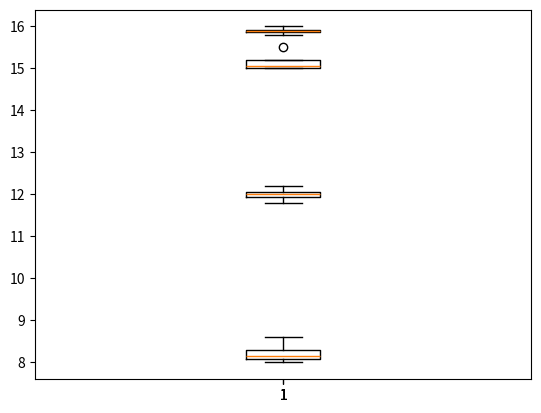

Reproduce this figure in Python.
# Importing the relevant modules
import statistics
import matplotlib.pyplot as plt

# Declaring arrays and variables
# cycleThresholdTargetTest = []
# cycleThresholdReferenceTest = []
# cycleThresholdTargetCalibrator = []
# cycleThresholdReferenceCalibrator = []

# cycleThresholdTargetTestMean = 0
# cycleThresholdReferenceTestMean =  0
# cycleThresholdTargetCalibratorMean =  0
# cycleThresholdReferenceCalibratorMean =  0

# cycleThresholdTargetTestStandardDeviation = 0
# cycleThresholdReferenceTestStandardDeviation =  0
# cycleThresholdTargetCalibratorStandardDeviation =  0
# cycleThresholdReferenceCalibratorStandardDeviation =  0

# Collecting the data
# for x in range(3):
#     CTNumber = str(x+1)
#     message = 'wpisz '+ CTNumber +' wartość dla Ct(target, test)' 
#     print(message)
#     cycleThresholdTargetTest.append(float(input())) 

# for x in range(3):
#     CTNumber = str(x+1)
#     message = 'wpisz '+ CTNumber +' wartość dla Ct(reference, test)' 
#     print(message)
#     cycleThresholdReferenceTest.append(float(input())) 

# for x in range(3):
#     CTNumber = str(x+1)
#     message = 'wpisz '+ CTNumber +' wartość dla Ct(target, calibrator)' 
#     print(message)
#     cycleThresholdTargetCalibrator.append(float(input())) 

# for x in range(3):
#     CTNumber = str(x+1)
#     message = 'wpisz '+ CTNumber +' wartość dla Ct(reference, calibrator)' 
#     print(message)
#     cycleThresholdReferenceCalibrator.append(float(input())) 
    
# print("Średnia wyników Ct(target, test) wynosi is % s"
#                               %(statistics.mean(cycleThresholdTargetTest)))
# print("Odchylenie standardowe Ct(target, test) wynosi is % s"
#                               %(statistics.stdev(cycleThresholdTargetTest)))

# print("Średnia wyników Ct(target, test) wynosi is % s"
#                               %(statistics.mean(cycleThresholdReferenceTest)))
# print("Odchylenie standardowe Ct(reference, test) wynosi is % s"
#                               %(statistics.stdev(cycleThresholdReferenceTest)))

# print("Średnia wyników Ct(target, test) wynosi is % s"
#                               %(statistics.mean(cycleThresholdTargetCalibrator)))
# print("Odchylenie standardowe Ct(target, calibrator) wynosi is % s"
#                               %(statistics.stdev(cycleThresholdTargetCalibrator)))

# print("Średnia wyników Ct(target, test) wynosi is % s"
#                               %(statistics.mean(cycleThresholdTReferenceCalibrator)))
# print("Odchylenie standardowe Ct(reference, calibrator) wynosi is % s"
#                               %(statistics.stdev(cycleThresholdReferenceCalibrator)))


cycleThresholdTargetTest = [12, 12.2, 11.8, 12]
cycleThresholdReferenceTest = [16, 15.9, 15.9, 15.8]
cycleThresholdTargetCalibrator = [8, 8.1, 8.2, 8.6]
cycleThresholdReferenceCalibrator = [15.1, 15, 15, 15.5]

plt.boxplot(cycleThresholdTargetTest)

plt.boxplot(cycleThresholdReferenceTest)

plt.boxplot(cycleThresholdTargetCalibrator)

plt.boxplot(cycleThresholdReferenceCalibrator)
plt.show


# cycleThresholdTargetTest = 12
# cycleThresholdReferenceTest = 15.9
# cycleThresholdTargetCalibrator = 15
# cycleThresholdReferenceCalibrator = 16.5

# deltaCtTest = cycleThresholdTargetTest - cycleThresholdReferenceTest

# deltaCtCalibrator = cycleThresholdTargetCalibrator - cycleThresholdReferenceCalibrator

# deltaDeltaCt = deltaCtTest - deltaCtCalibrator

# normalizedExpresionRatio = pow(2,-deltaDeltaCt)

# print(normalizedExpresionRatio)